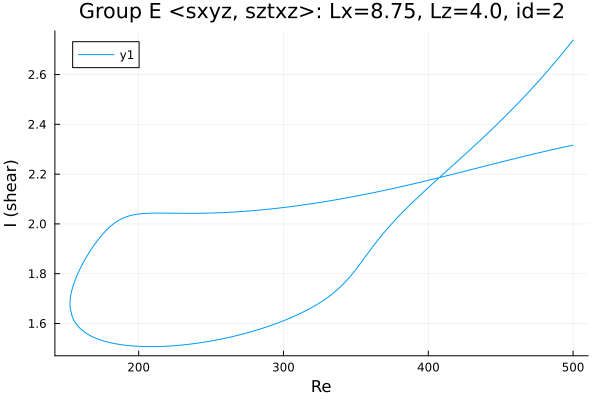

The data file committed next to this chart (first rows):
Re, shear
500.0, 2.316
498.9, 2.315
497.5, 2.313
496.1, 2.312
494.7, 2.31
493.3, 2.308
491.9, 2.306
490.4, 2.304
489, 2.303
487.6, 2.301
486.2, 2.299
484.8, 2.297
483.4, 2.295
482, 2.293
480.5, 2.291
479.1, 2.29
477.7, 2.288
476.3, 2.286
474.9, 2.284
473.5, 2.282
472.1, 2.28
470.6, 2.278
469.2, 2.276
467.8, 2.274
466.4, 2.272
465, 2.27
463.6, 2.268
462.2, 2.266
460.7, 2.264
459.3, 2.262
457.9, 2.26
456.5, 2.258
455.1, 2.256
453.7, 2.254
452.3, 2.252
450.8, 2.25
449.4, 2.247
448, 2.245
446.6, 2.243
445.2, 2.241
443.8, 2.239
442.4, 2.237
440.9, 2.235
439.5, 2.233
438.1, 2.231
436.7, 2.229
435.3, 2.227
433.9, 2.225
432.5, 2.222
431, 2.22
429.6, 2.218
428.2, 2.216
426.8, 2.214
425.4, 2.212
424, 2.21
422.6, 2.208
421.1, 2.206
419.7, 2.204
418.3, 2.202
416.9, 2.199
... 503 more rows
